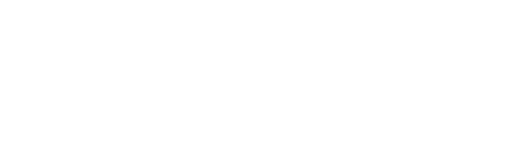
t = 0.00 s
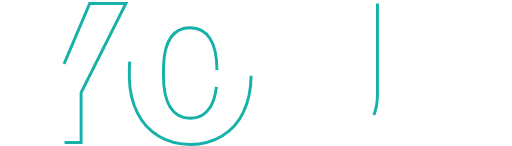
t = 1.00 s
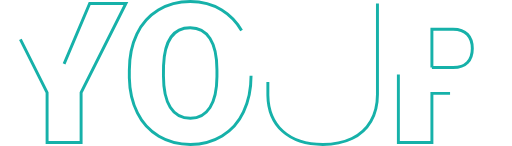
t = 1.47 s
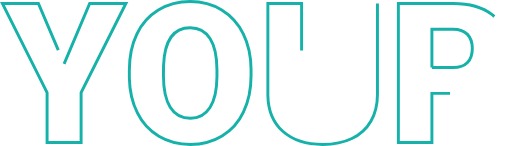
t = 1.94 s
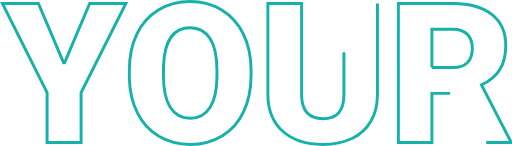
t = 2.42 s
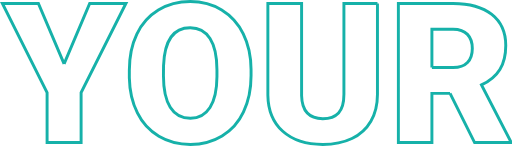
t = 3.00 s

The animated SVG that drew these frames (rendered in a browser with its animation timeline set to each time). Animation: 2 CSS @keyframes rules; one cycle of 3.00 s.

<svg id="Layer_1" data-name="Layer 1" xmlns="http://www.w3.org/2000/svg" viewBox="0 0 523.364 149.094" style=""><title>MDEV_HEADER_your</title><path d="M69.793,68.931,95.965,7.212h37.012l-45.8,91.114V149.4H52.41V98.326L6.707,7.212H43.523Z" transform="translate(-4.276 -3.759)" style="fill:none;stroke:#16b1a9;stroke-width:3px" class="zvmJVYXH_0"></path><path d="M260.906,81.236q0,20.8-7.715,36.816a57.018,57.018,0,0,1-21.923,24.659q-14.21,8.642-32.373,8.642T166.668,143a56.924,56.924,0,0,1-21.924-23.877q-7.862-15.528-8.252-35.645V75.474q0-20.9,7.666-36.865a56.88,56.88,0,0,1,21.973-24.658q14.3-8.691,32.568-8.692,18.066,0,32.227,8.594a57.918,57.918,0,0,1,22.021,24.463q7.86,15.871,7.959,36.377Zm-34.863-5.957q0-21.19-7.08-32.178T198.7,32.115q-25.781,0-27.246,38.672l-.1,10.449q0,20.9,6.934,32.129T198.9,124.6q12.985,0,20.019-11.035t7.129-31.738Z" transform="translate(-4.276 -3.759)" style="fill:none;stroke:#16b1a9;stroke-width:3px" class="zvmJVYXH_1"></path><path d="M390.105,7.212v93.067q0,15.82-6.738,27.392A43.644,43.644,0,0,1,364.031,145.3q-12.6,6.057-29.785,6.055-25.978,0-40.918-13.476t-15.234-36.915V7.212h34.472v94.434q.587,23.341,21.68,23.34,10.643,0,16.113-5.859t5.469-19.043V7.212Z" transform="translate(-4.276 -3.759)" style="fill:none;stroke:#16b1a9;stroke-width:3px" class="zvmJVYXH_2"></path><path d="M464.324,99.107H445.77V149.4H411.492V7.212h55.957q25.293,0,39.551,11.219t14.258,31.7q0,14.83-6.006,24.584t-18.8,15.8l29.688,57.41V149.4H489.422ZM445.77,72.74h21.679q9.765,0,14.7-5.139t4.932-14.344q0-9.2-4.98-14.439T467.449,33.58H445.77Z" transform="translate(-4.276 -3.759)" style="fill:none;stroke:#16b1a9;stroke-width:3px" class="zvmJVYXH_3"></path><style data-made-with="vivus-instant">.zvmJVYXH_0{stroke-dasharray:549 551;stroke-dashoffset:550;animation:zvmJVYXH_draw 2000ms linear 0ms forwards;}.zvmJVYXH_1{stroke-dasharray:677 679;stroke-dashoffset:678;animation:zvmJVYXH_draw 2000ms linear 333ms forwards;}.zvmJVYXH_2{stroke-dasharray:689 691;stroke-dashoffset:690;animation:zvmJVYXH_draw 2000ms linear 666ms forwards;}.zvmJVYXH_3{stroke-dasharray:735 737;stroke-dashoffset:736;animation:zvmJVYXH_draw 2000ms linear 1000ms forwards;}@keyframes zvmJVYXH_draw{100%{stroke-dashoffset:0;}}@keyframes zvmJVYXH_fade{0%{stroke-opacity:1;}94.44444444444444%{stroke-opacity:1;}100%{stroke-opacity:0;}}</style></svg>